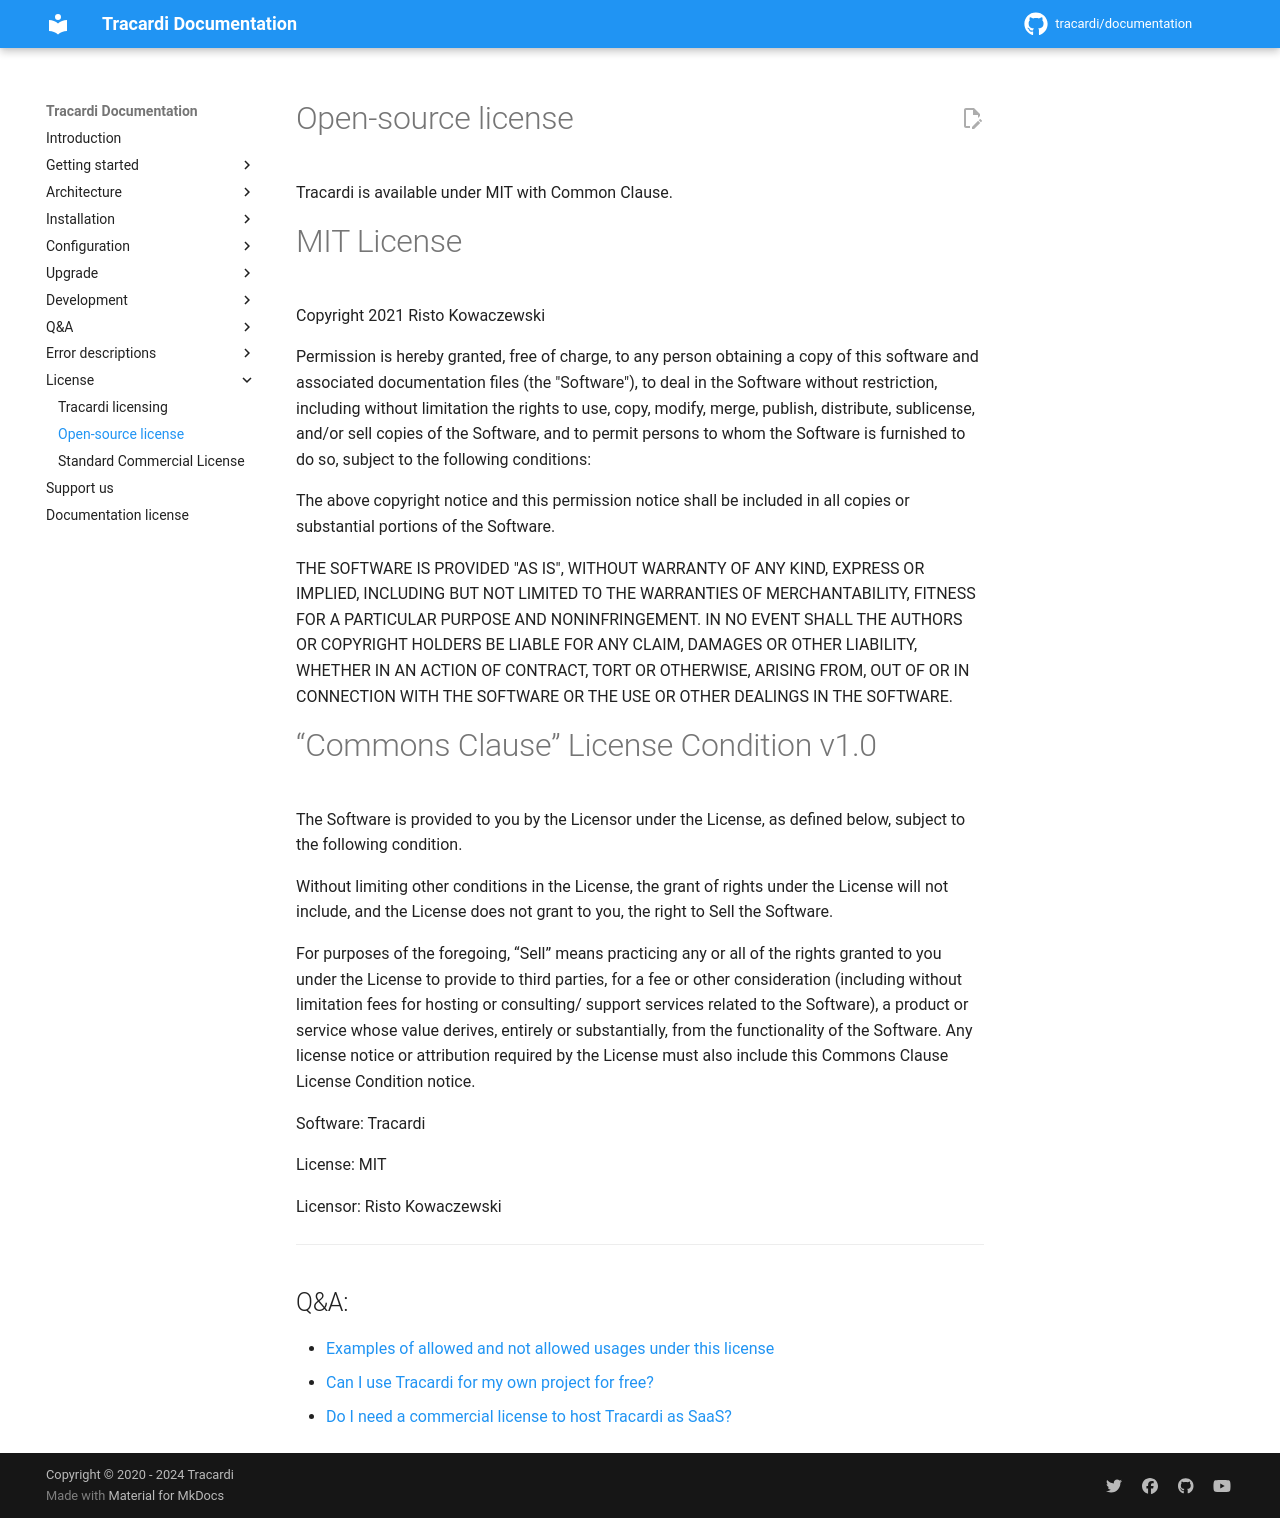

repository: Tracardi/documentation · page: 1.1.x/license/os_license/index.html · generator: mkdocs

# Open-source license

Tracardi is available under MIT with Common Clause.

# MIT License

Copyright 2021 Risto Kowaczewski

Permission is hereby granted, free of charge, to any person obtaining a copy of this software and associated documentation files (the "Software"), to deal in the Software without restriction, including without limitation the rights to use, copy, modify, merge, publish, distribute, sublicense, and/or sell copies of the Software, and to permit persons to whom the Software is furnished to do so, subject to the following conditions:

The above copyright notice and this permission notice shall be included in all copies or substantial portions of the Software.

THE SOFTWARE IS PROVIDED "AS IS", WITHOUT WARRANTY OF ANY KIND, EXPRESS OR IMPLIED, INCLUDING BUT NOT LIMITED TO THE WARRANTIES OF MERCHANTABILITY, FITNESS FOR A PARTICULAR PURPOSE AND NONINFRINGEMENT. IN NO EVENT SHALL THE AUTHORS OR COPYRIGHT HOLDERS BE LIABLE FOR ANY CLAIM, DAMAGES OR OTHER LIABILITY, WHETHER IN AN ACTION OF CONTRACT, TORT OR OTHERWISE, ARISING FROM, OUT OF OR IN CONNECTION WITH THE SOFTWARE OR THE USE OR OTHER DEALINGS IN THE SOFTWARE.


# “Commons Clause” License Condition v1.0

The Software is provided to you by the Licensor under the License, as defined below, subject to the following condition.

Without limiting other conditions in the License, the grant of rights under the License will not include, and the License does not grant to you, the right to Sell the Software.

For purposes of the foregoing, “Sell” means practicing any or all of the rights granted to you under the License to provide to third parties, for a fee or other consideration (including without limitation fees for hosting or consulting/ support services related to the Software), a product or service whose value derives, entirely or substantially, from the functionality of the Software. Any license notice or attribution required by the License must also include this Commons Clause License Condition notice.

Software: Tracardi

License: MIT

Licensor: Risto Kowaczewski

---
## Q&A:

* [Examples of allowed and not allowed usages under this license](../qa/example_of_not_allowed_usage_under_os.md) 
* [Can I use Tracardi for my own project for free?](../qa/can_i_use_system_for_my_own_project.md)
* [Do I need a commercial license to host Tracardi as SaaS?](../qa/do_i_need_license_for_saas.md)
